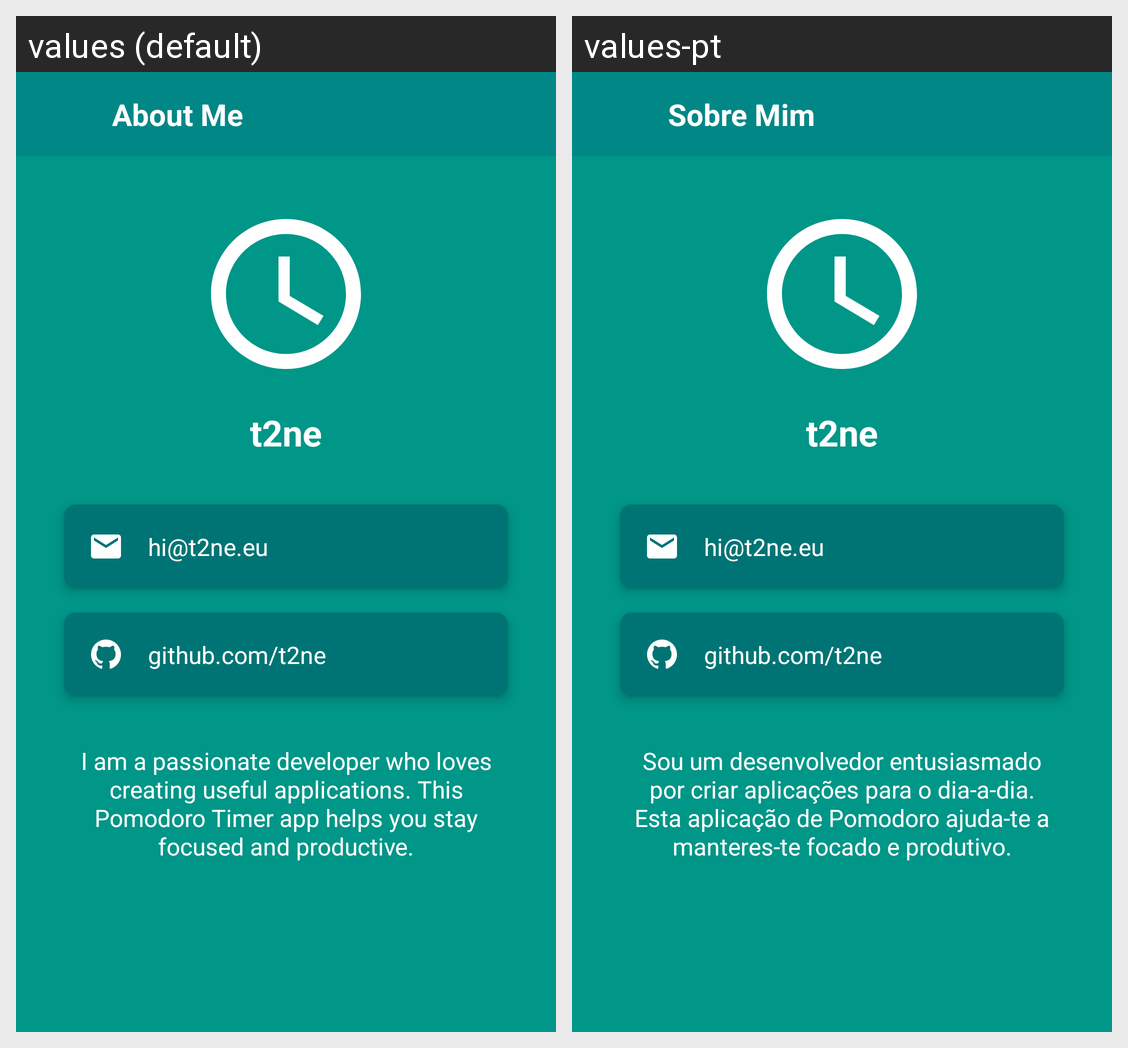

The Android screen above is rendered under two locales of the same app. Produce the string resources it draws, with the default and per-locale values.
Android screen res/layout/fragment_about.xml rendered under 2 locales, left to right: values (default), values-pt. Device: Nexus 5 (rendered at 1080×1920; each locale shown at half size, 540×960, under a caption strip naming it); theme Theme.MaterialComponents.DayNight.NoActionBar.
Strings drawn on this screen, with the default value and each locale's value (text and hints the layout hard-codes, and strings that could not be matched under every locale, appear in the picture but are not listed):

about_me_title
  values: About Me
  values-pt: Sobre Mim

about_me
  values: About Me
  values-pt: Sobre Mim

your_name
  values: t2ne
  values-pt: t2ne

email
  values: hi@t2ne.eu
  values-pt: hi@t2ne.eu

github
  values: github.com/t2ne
  values-pt: github.com/t2ne

about_description
  values: I am a passionate developer who loves creating useful applications. This Pomodoro Timer app helps you stay focused and productive.
  values-pt: Sou um desenvolvedor entusiasmado por criar aplicações para o dia-a-dia. Esta aplicação de Pomodoro ajuda-te a manteres-te focado e produtivo.
